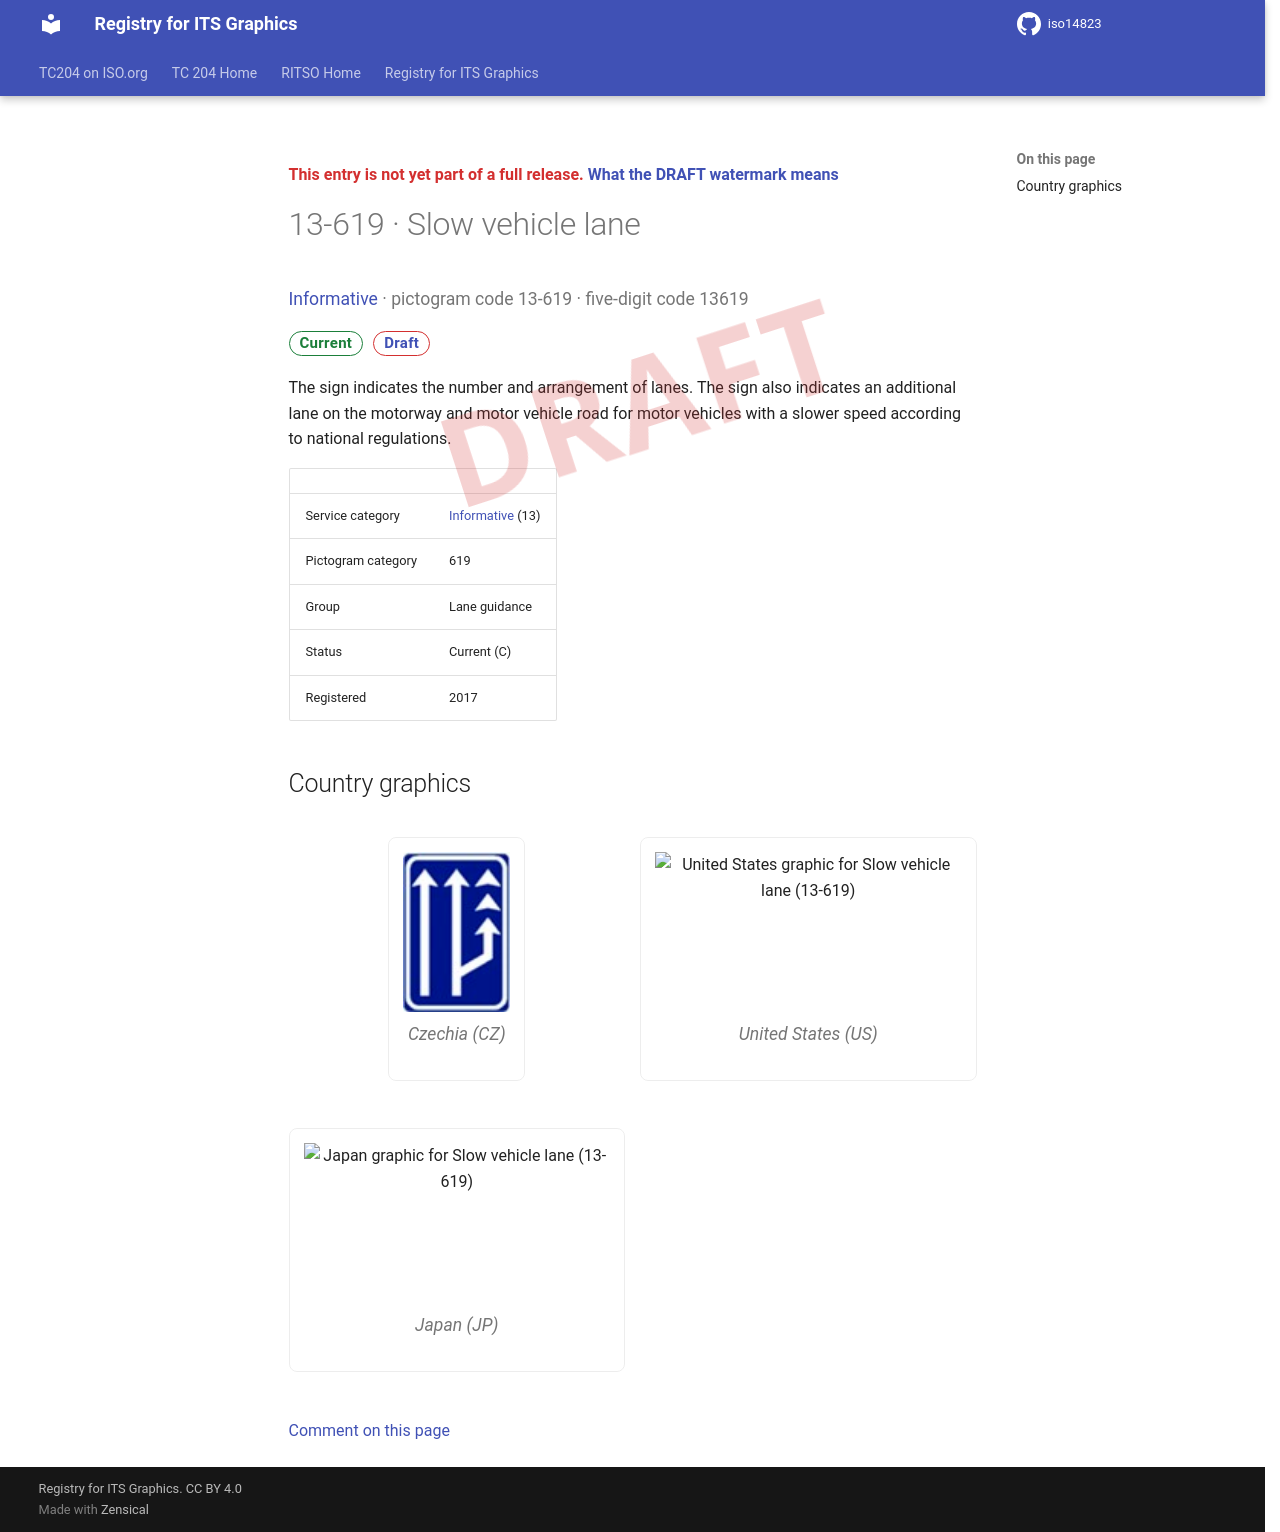

repository: k-vaughn/iso14823 · page: v0.1.0-alpha.1/signs/13-619/index.html · generator: mkdocs

<div class="draft4-watermark" aria-hidden="true"></div>

<p class="draft-note">This entry is not yet part of a full release. <a href="../#draft-watermark">What the DRAFT watermark means</a></p>

# 13-619 · Slow vehicle lane

<p class="sign-kicker"><a href="../categories/13/">Informative</a> · pictogram code 13-619 · five-digit code 13619</p>
<p class="sign-chips"><span class="chip chip-current">Current</span> <a class="chip chip-draft" href="../#draft-watermark">Draft</a></p>
<p>The sign indicates the number and arrangement of lanes. The sign also indicates an additional lane on the motorway and motor vehicle road for motor vehicles with a slower speed according to national regulations.</p>
| | |
| --- | --- |
| Service category | <a href="../categories/13/">Informative</a> (13) |
| Pictogram category | 619 |
| Group | Lane guidance |
| Status | Current (C) |
| Registered | 2017 |

## Country graphics

<div class="sign-grid">
<figure class="sign-card">
<img src="../graphics/cz/13-619.png" alt="Czechia graphic for Slow vehicle lane (13-619)" loading="lazy">

<figcaption>Czechia (CZ)</figcaption>
</figure>
<figure class="sign-card">
<img src="../graphics/us/13-619.png" alt="United States graphic for Slow vehicle lane (13-619)" loading="lazy">

<figcaption>United States (US)</figcaption>
</figure>
<figure class="sign-card">
<img src="../graphics/jp/13-619.png" alt="Japan graphic for Slow vehicle lane (13-619)" loading="lazy">

<figcaption>Japan (JP)</figcaption>
</figure>
</div>

[Comment on this page](https://github.com/k-vaughn/iso14823/issues/new?template=page-feedback.yml&title=%5BPage+feedback%5D+13-619+%C2%B7+Slow+vehicle+lane&page-title=13-619+%C2%B7+Slow+vehicle+lane&page-path=signs%2F13-619.md)
